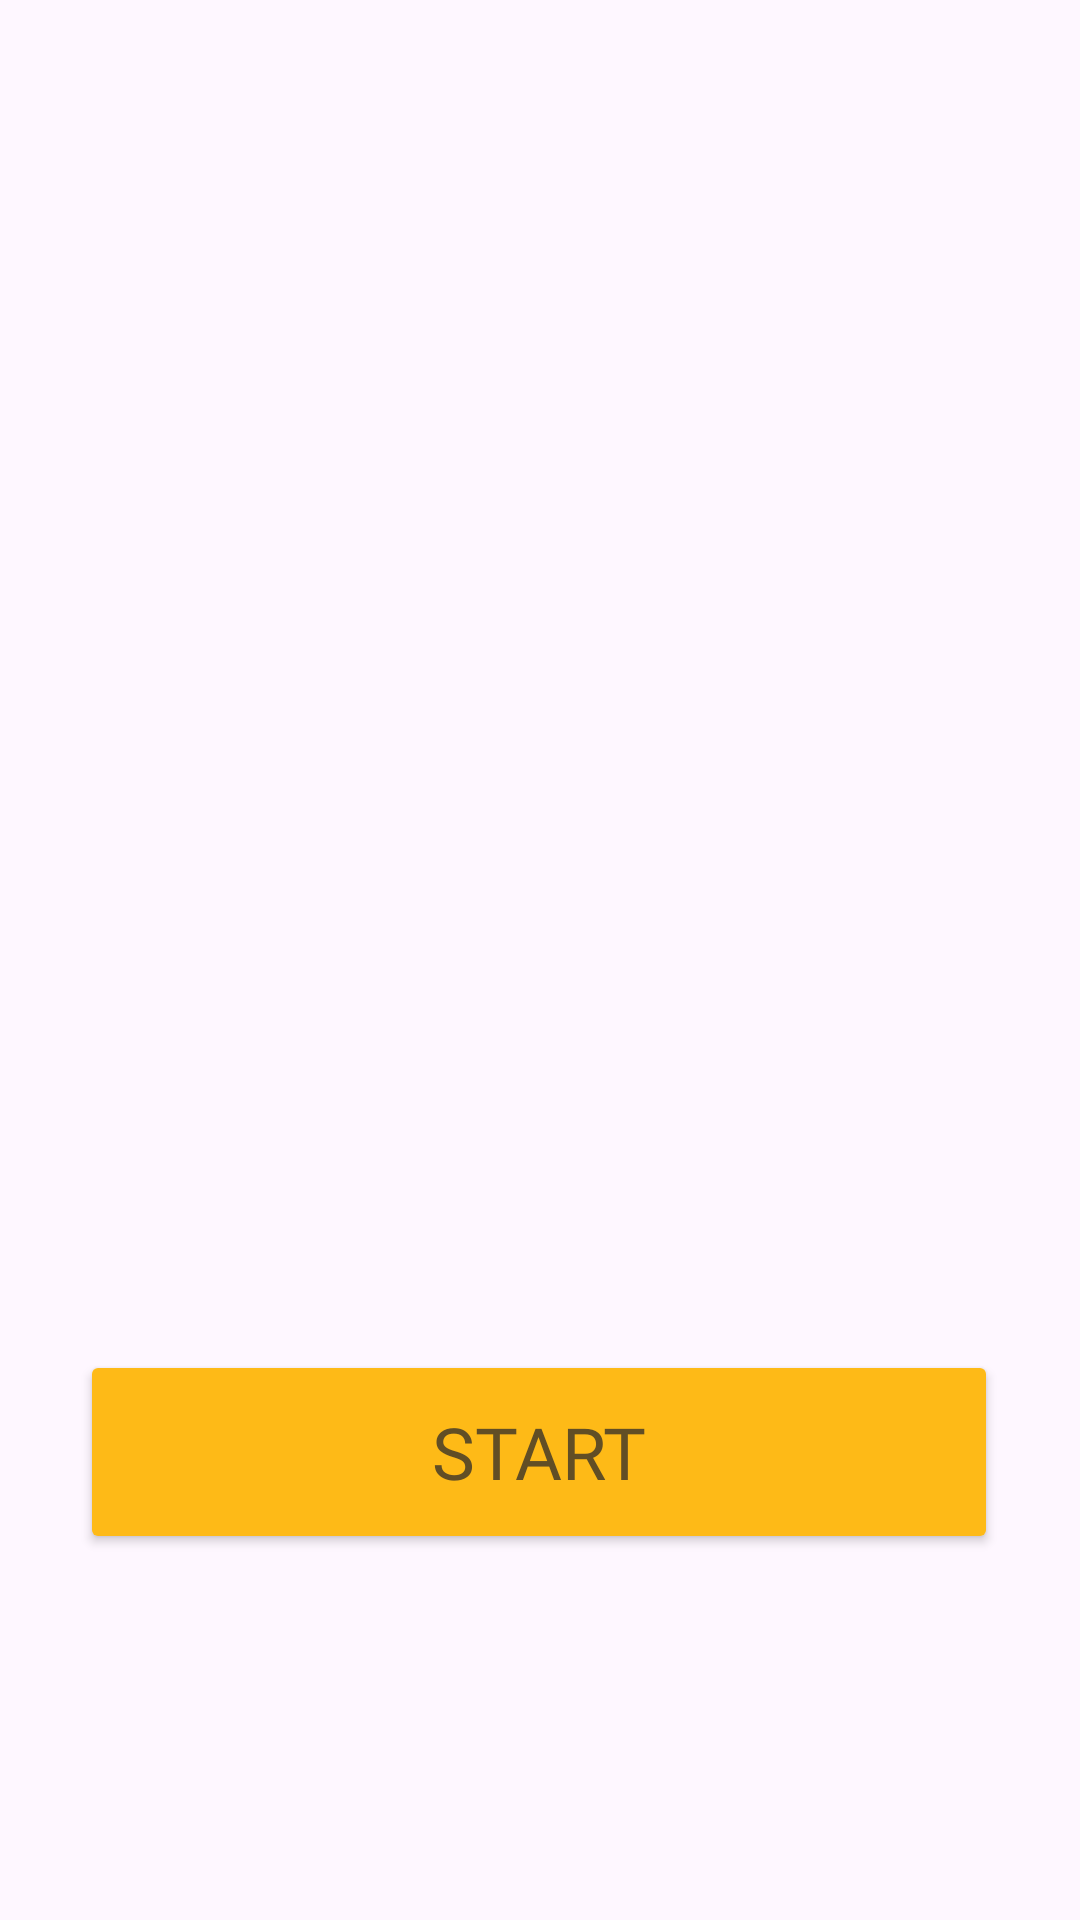

Here is an Android app screen rendered from its layout file. Give the layout XML and the strings, colors and styles it references.
<!-- AndroidManifest.xml: application theme Theme.MemeoryMatch -->
<!-- res/layout/activity_start_page.xml -->
<?xml version="1.0" encoding="utf-8"?>
<androidx.constraintlayout.widget.ConstraintLayout xmlns:android="http://schemas.android.com/apk/res/android"
    xmlns:app="http://schemas.android.com/apk/res-auto"
    xmlns:tools="http://schemas.android.com/tools"
    android:id="@+id/main"
    android:layout_width="match_parent"
    android:layout_height="match_parent"
    android:background="@drawable/bg11"
    tools:context=".StartPage">

    <Button
        android:id="@+id/start"
        android:layout_width="306dp"
        android:layout_height="68dp"
        android:layout_marginTop="450dp"
        android:backgroundTint="#FEBA17"
        android:fontFamily="@font/lilita_one"
        android:text="START"
        android:textColor="#614e25"
        android:textSize="24sp"
        app:layout_constraintEnd_toEndOf="parent"
        app:layout_constraintHorizontal_bias="0.495"
        app:layout_constraintStart_toStartOf="parent"
        app:layout_constraintTop_toTopOf="parent" />

</androidx.constraintlayout.widget.ConstraintLayout>
<!-- resources referenced by this layout -->
<resources>
  <style name="Theme.MemeoryMatch" parent="Base.Theme.MemeoryMatch" />
  <style name="Base.Theme.MemeoryMatch" parent="Theme.Material3.DayNight.NoActionBar">
          
          
      </style>
</resources>
